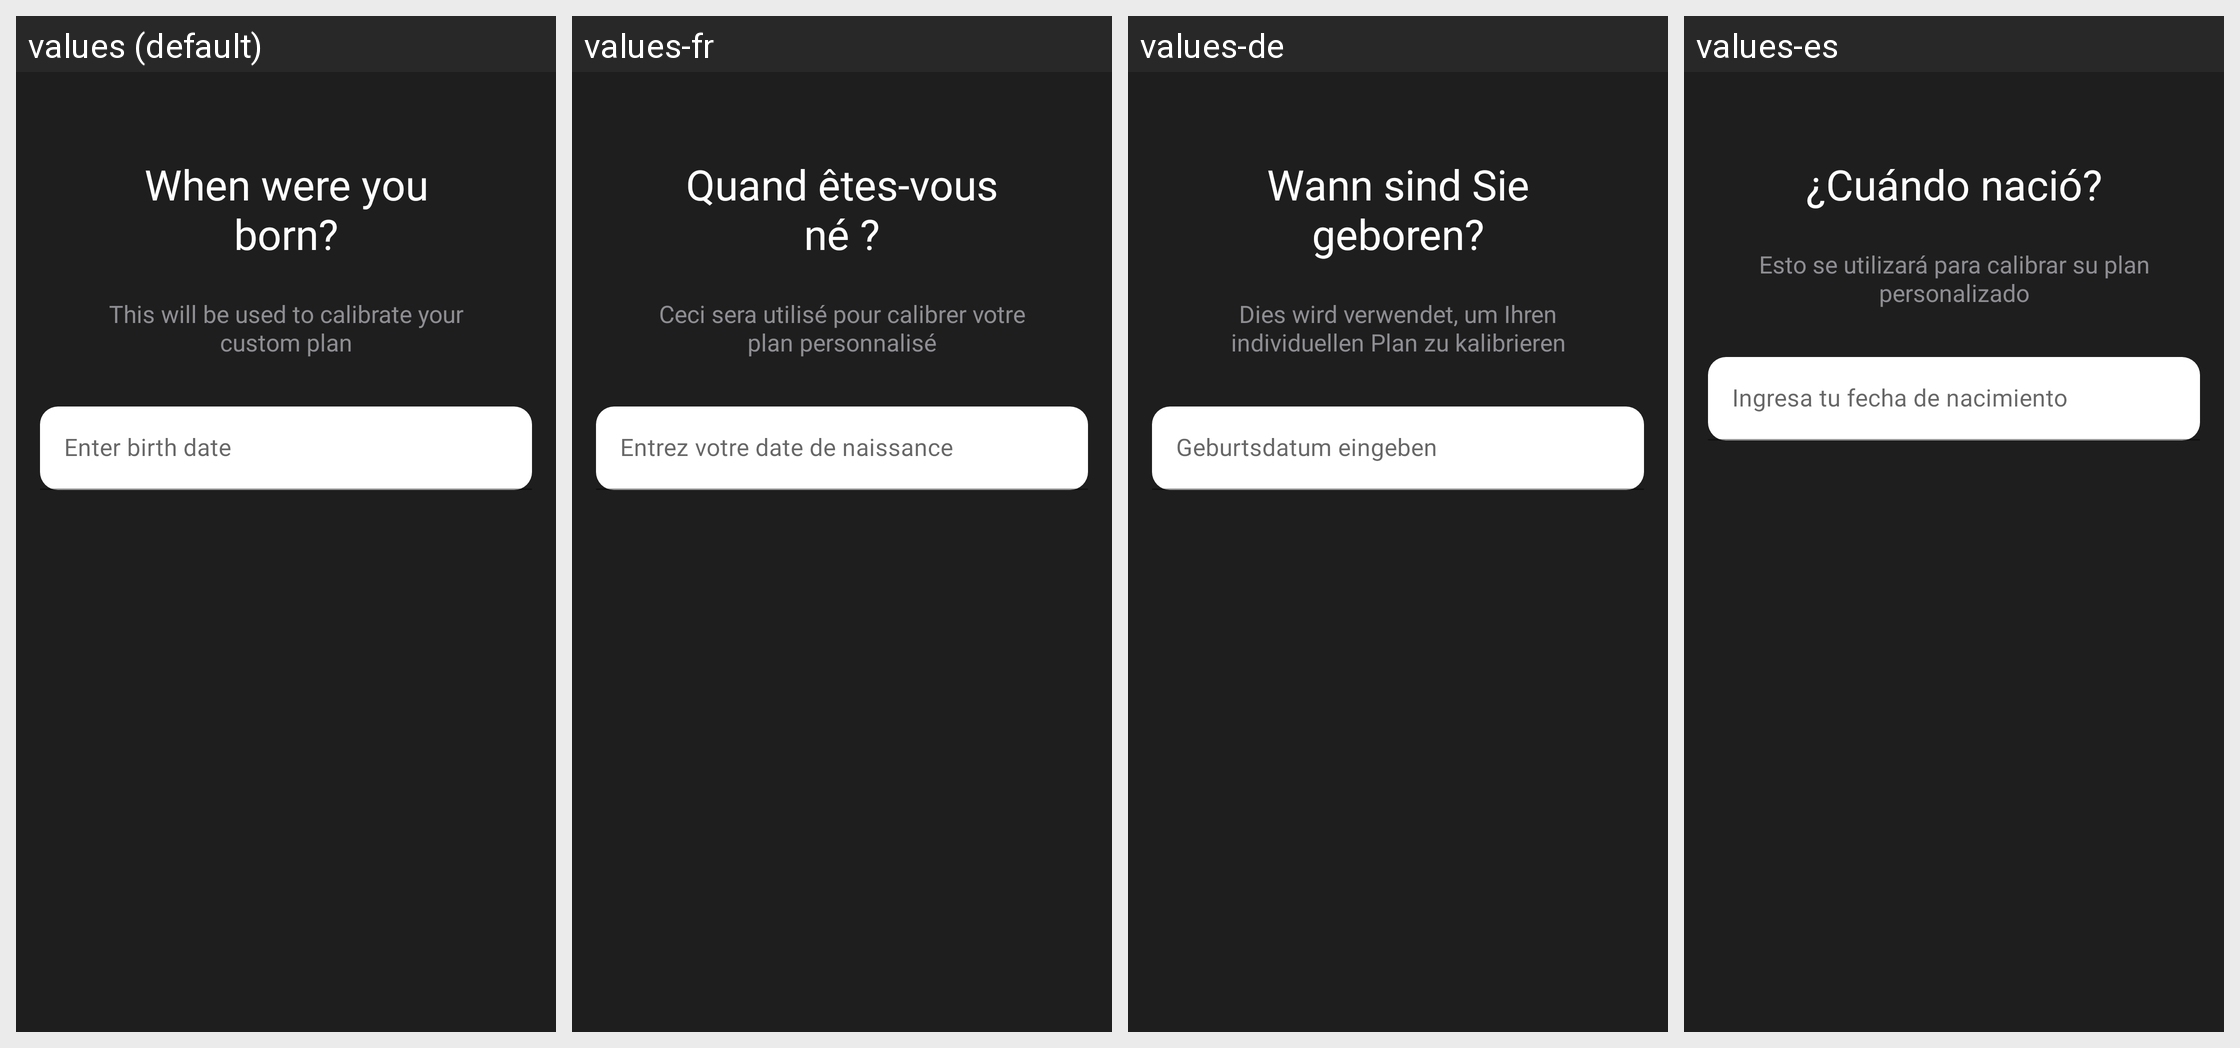

The Android screen above is rendered under several locales of the same app. Produce the string resources it draws, with the default and per-locale values.
Android screen res/layout/fragment_birth.xml rendered under 4 locales, left to right: values (default), values-fr, values-de, values-es. Device: Nexus 5 (rendered at 1080×1920; each locale shown at half size, 540×960, under a caption strip naming it); theme Theme.FoodAI.NoActionBar.
Strings drawn on this screen, with the default value and each locale's value (text and hints the layout hard-codes, and strings that could not be matched under every locale, appear in the picture but are not listed):

birth_date
  values: When were you born?
  values-fr: Quand êtes-vous né ?
  values-de: Wann sind Sie geboren?
  values-es: ¿Cuándo nació?

calibration_for_custom_plan
  values: This will be used to calibrate your custom plan
  values-fr: Ceci sera utilisé pour calibrer votre plan personnalisé
  values-de: Dies wird verwendet, um Ihren individuellen Plan zu kalibrieren
  values-es: Esto se utilizará para calibrar su plan personalizado

enter_birth_date
  values: Enter birth date
  values-fr: Entrez votre date de naissance
  values-de: Geburtsdatum eingeben
  values-es: Ingresa tu fecha de nacimiento
